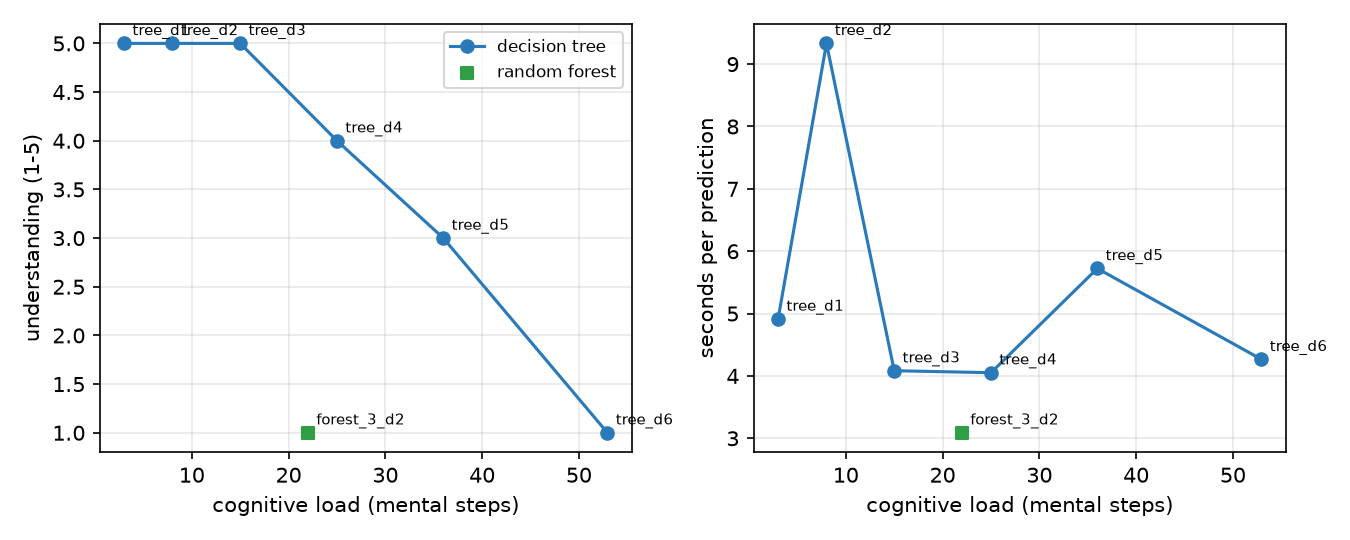

Values plotted in this chart, from the file beside it:
model, cognitive_load, n_correct, n_asked, gave_up, seconds_per_prediction, rating
tree_d1, 3.0, 3, 3, False, 4.913, 5
tree_d2, 8.0, 3, 3, False, 9.332, 5
tree_d3, 15.0, 3, 3, False, 4.084, 5
tree_d4, 25.0, 2, 3, False, 4.052, 4
tree_d5, 35.99, 2, 3, False, 5.723, 3
tree_d6, 52.95, 0, 3, True, 4.266, 1
forest_3_d2, 22.0, 0, 3, True, 3.089, 1
